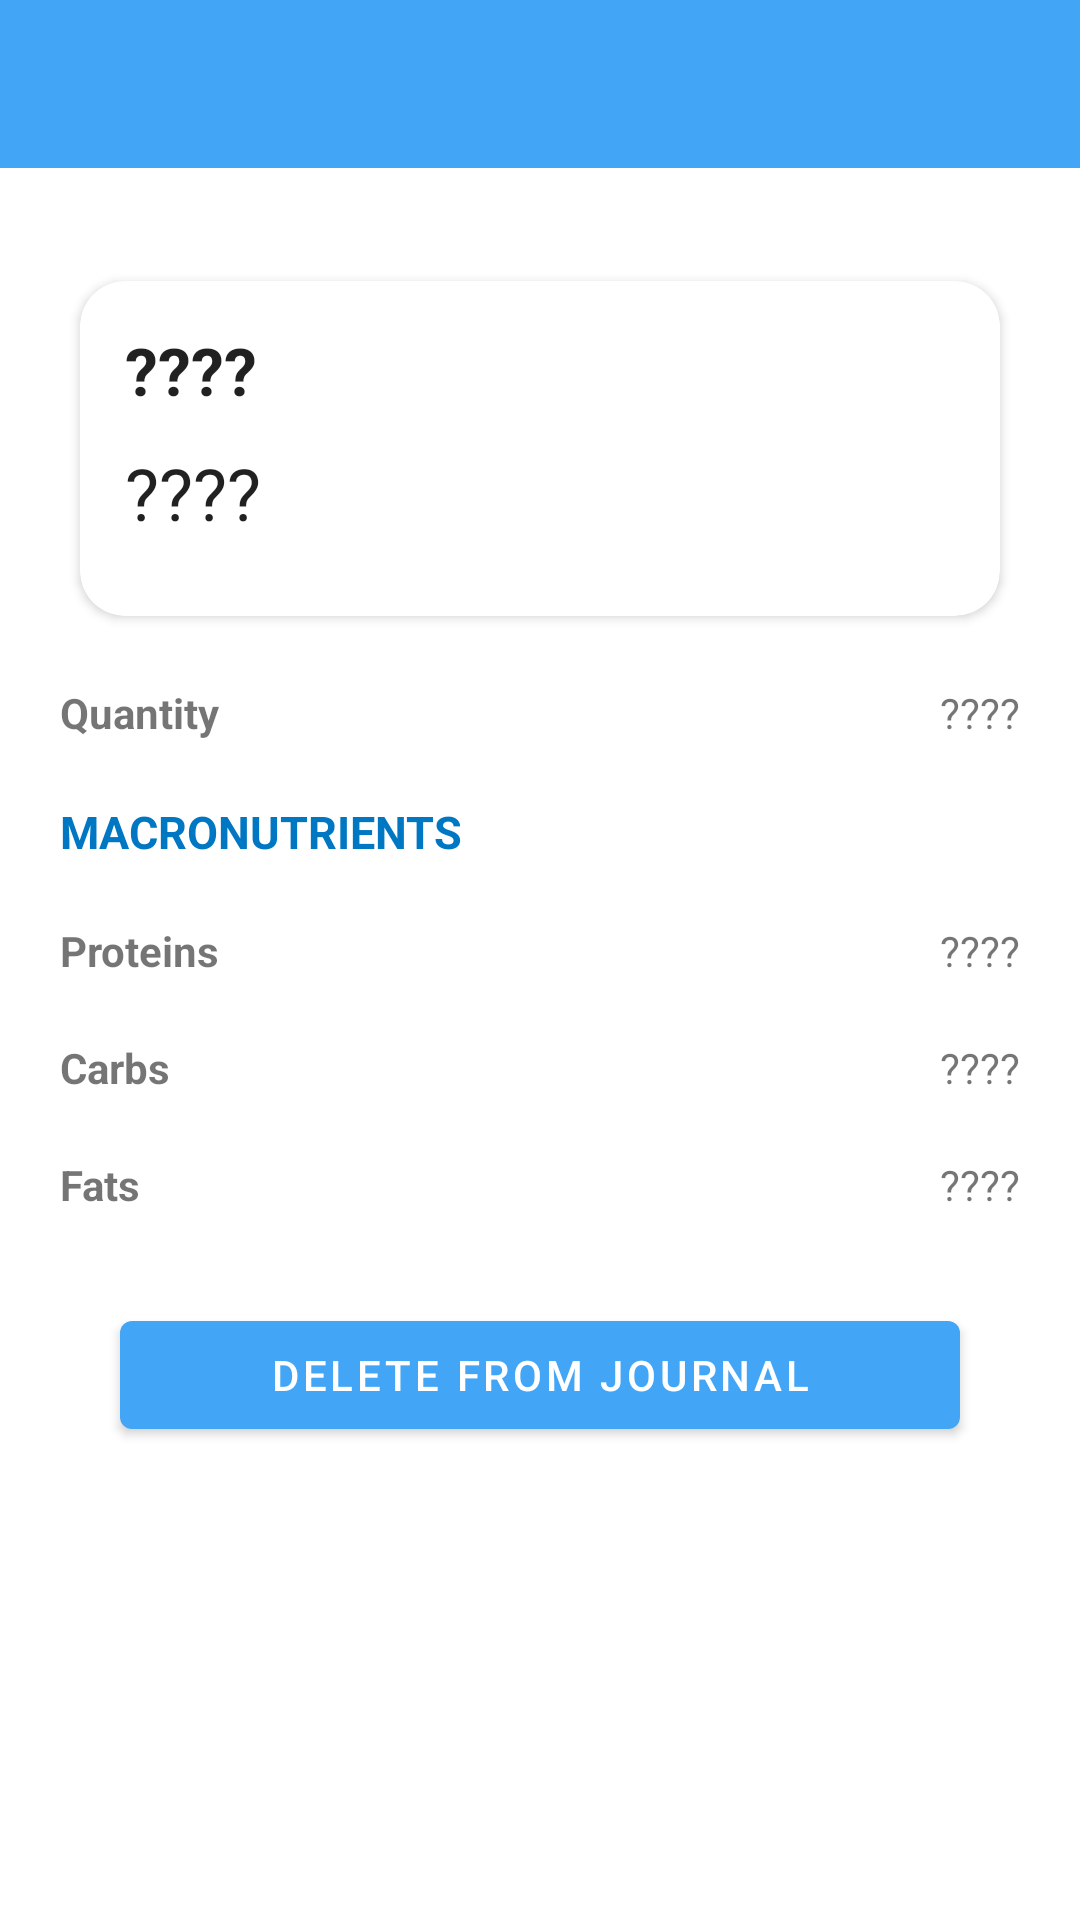

Write the Android layout XML for this screen, with the resource values it uses.
<!-- AndroidManifest.xml: application theme AppTheme -->
<!-- res/layout/activity_diary_food_detail.xml -->
<?xml version="1.0" encoding="utf-8"?>
<LinearLayout xmlns:android="http://schemas.android.com/apk/res/android"
    xmlns:tools="http://schemas.android.com/tools"
    android:layout_width="match_parent"
    android:layout_height="match_parent"
    xmlns:app="http://schemas.android.com/apk/res-auto"
    android:orientation="vertical"
    tools:context=".DiaryFoodDetail.DiaryFoodDetailActivity">

    <androidx.appcompat.widget.Toolbar
        android:id="@+id/detail_toolbar"
        android:layout_width="match_parent"
        android:layout_height="wrap_content"
        android:background="?attr/colorPrimary"
        android:minHeight="?attr/actionBarSize"
        android:theme="@style/ToolbarStyle"
        app:popupTheme="@style/AppTheme"
        android:layout_marginBottom="10dp"/>

    <LinearLayout
        android:layout_width="match_parent"
        android:layout_height="match_parent"
        android:padding="20dp"
        android:orientation="vertical">

        <androidx.cardview.widget.CardView
            xmlns:android="http://schemas.android.com/apk/res/android"
            xmlns:app="http://schemas.android.com/apk/res-auto"
            xmlns:tools="http://schemas.android.com/tools"
            android:layout_width="match_parent"
            android:layout_height="wrap_content"
            app:cardElevation="2dp"
            app:cardUseCompatPadding="true"
            android:layout_marginBottom="5dp"
            app:cardCornerRadius="15dp">
            <LinearLayout
                android:layout_width="match_parent"
                android:layout_height="wrap_content"
                android:padding="15dp"
                android:orientation="vertical">
                    <TextView
                    android:id="@+id/detail_food_name"
                    android:layout_width="match_parent"
                    android:layout_height="wrap_content"
                    android:text="@string/empty_string"
                    android:layout_marginBottom="10dp"
                    style="@style/TextAppearance.AppCompat.Large"
                    android:textStyle="bold"/>

                    <TextView
                        android:id="@+id/detail_total_calories"
                        android:layout_width="match_parent"
                        android:layout_height="wrap_content"
                        android:text="@string/empty_string"
                        android:layout_marginBottom="10dp"
                        style="@style/TextAppearance.AppCompat.Headline"
                        android:textStyle=""/>
            </LinearLayout>

        </androidx.cardview.widget.CardView>

        <LinearLayout
            android:layout_marginTop="10dp"
            android:layout_width="match_parent"
            android:layout_height="wrap_content"
            android:orientation="horizontal">
            <TextView
                android:layout_width="0dp"
                android:layout_weight="1"
                android:layout_height="wrap_content"
                android:text="@string/quantity"
                android:layout_marginBottom="10dp"
                android:textStyle="bold"/>

            <TextView
                android:layout_width="0dp"
                android:id="@+id/detail_quantity"
                android:layout_height="wrap_content"
                android:layout_marginBottom="20dp"
                android:layout_weight="1"
                android:text="@string/empty_string"
                android:textAlignment="textEnd"
                android:textStyle="" />
        </LinearLayout>

        <TextView
            android:layout_width="match_parent"
            android:layout_height="wrap_content"
            android:text="@string/macronutrients"
            android:layout_marginBottom="10dp"
            android:textColor="@color/primaryDarkColor"
            android:textStyle="bold"
            android:textSize="15sp"/>

        <LinearLayout
            android:layout_marginTop="10dp"
            android:layout_width="match_parent"
            android:layout_height="wrap_content"
            android:orientation="horizontal">
        <TextView
            android:layout_width="0dp"
            android:layout_weight="1"
            android:layout_height="wrap_content"
            android:text="@string/proteins"
            android:layout_marginBottom="10dp"
            android:textStyle="bold"/>

            <TextView
                android:layout_width="0dp"
                android:id="@+id/detail_proteins"
                android:layout_height="wrap_content"
                android:layout_marginBottom="10dp"
                android:layout_weight="1"
                android:text="@string/empty_string"
                android:textAlignment="textEnd"
                android:textStyle="" />
        </LinearLayout>

        <LinearLayout
            android:layout_marginTop="10dp"
            android:layout_width="match_parent"
            android:layout_height="wrap_content"
            android:orientation="horizontal">
            <TextView
                android:layout_width="0dp"
                android:layout_weight="1"
                android:layout_height="wrap_content"
                android:text="@string/carbs"
                android:layout_marginBottom="10dp"
                android:textStyle="bold"/>

            <TextView
                android:layout_width="0dp"
                android:id="@+id/detail_carbs"
                android:layout_height="wrap_content"
                android:layout_marginBottom="10dp"
                android:layout_weight="1"
                android:text="@string/empty_string"
                android:textAlignment="textEnd"
                android:textStyle="" />
        </LinearLayout>

        <LinearLayout
            android:layout_marginTop="10dp"
            android:layout_width="match_parent"
            android:layout_height="wrap_content"
            android:orientation="horizontal">
            <TextView
                android:layout_width="0dp"
                android:layout_weight="1"
                android:layout_height="wrap_content"
                android:text="@string/fats"
                android:layout_marginBottom="10dp"
                android:textStyle="bold"/>

            <TextView
                android:layout_width="0dp"
                android:id="@+id/detail_fats"
                android:layout_height="wrap_content"
                android:layout_marginBottom="10dp"
                android:layout_weight="1"
                android:text="@string/empty_string"
                android:textAlignment="textEnd"
                android:textStyle="" />
        </LinearLayout>

        <com.google.android.material.button.MaterialButton
            android:id="@+id/detail_delete_button"
            android:layout_width="match_parent"
            android:layout_height="wrap_content"
            android:text="@string/delete_btn"
            android:layout_margin="20dp"/>

    </LinearLayout>
</LinearLayout>
<!-- resources referenced by this layout -->
<resources>
  <color name="primaryDarkColor">#0077c2</color>
  <string name="carbs">Carbs</string>
  <string name="delete_btn">Delete from journal</string>
  <string name="empty_string">\????</string>
  <string name="fats">Fats</string>
  <string name="macronutrients">MACRONUTRIENTS</string>
  <string name="proteins">Proteins</string>
  <string name="quantity">Quantity</string>
  <style name="AppTheme" parent="Theme.MaterialComponents.Light.DarkActionBar">
          
          <item name="colorPrimary">@color/primaryColor</item>
          <item name="colorPrimaryDark">@color/primaryDarkColor</item>
          <item name="colorAccent">@color/primaryLightColor</item>
          <item name="windowActionBar">false</item>
          <item name="windowNoTitle">true</item>
      </style>
  <style name="ToolbarStyle" parent="AppTheme">
          <item name="android:textColorPrimary">@android:color/white</item>
          <item name="android:textColorSecondary">@android:color/white</item>
          <item name="actionMenuTextColor">@android:color/white</item>
      </style>
  <color name="primaryColor">#42a5f5</color>
  <color name="primaryLightColor">#80d6ff</color>
</resources>
